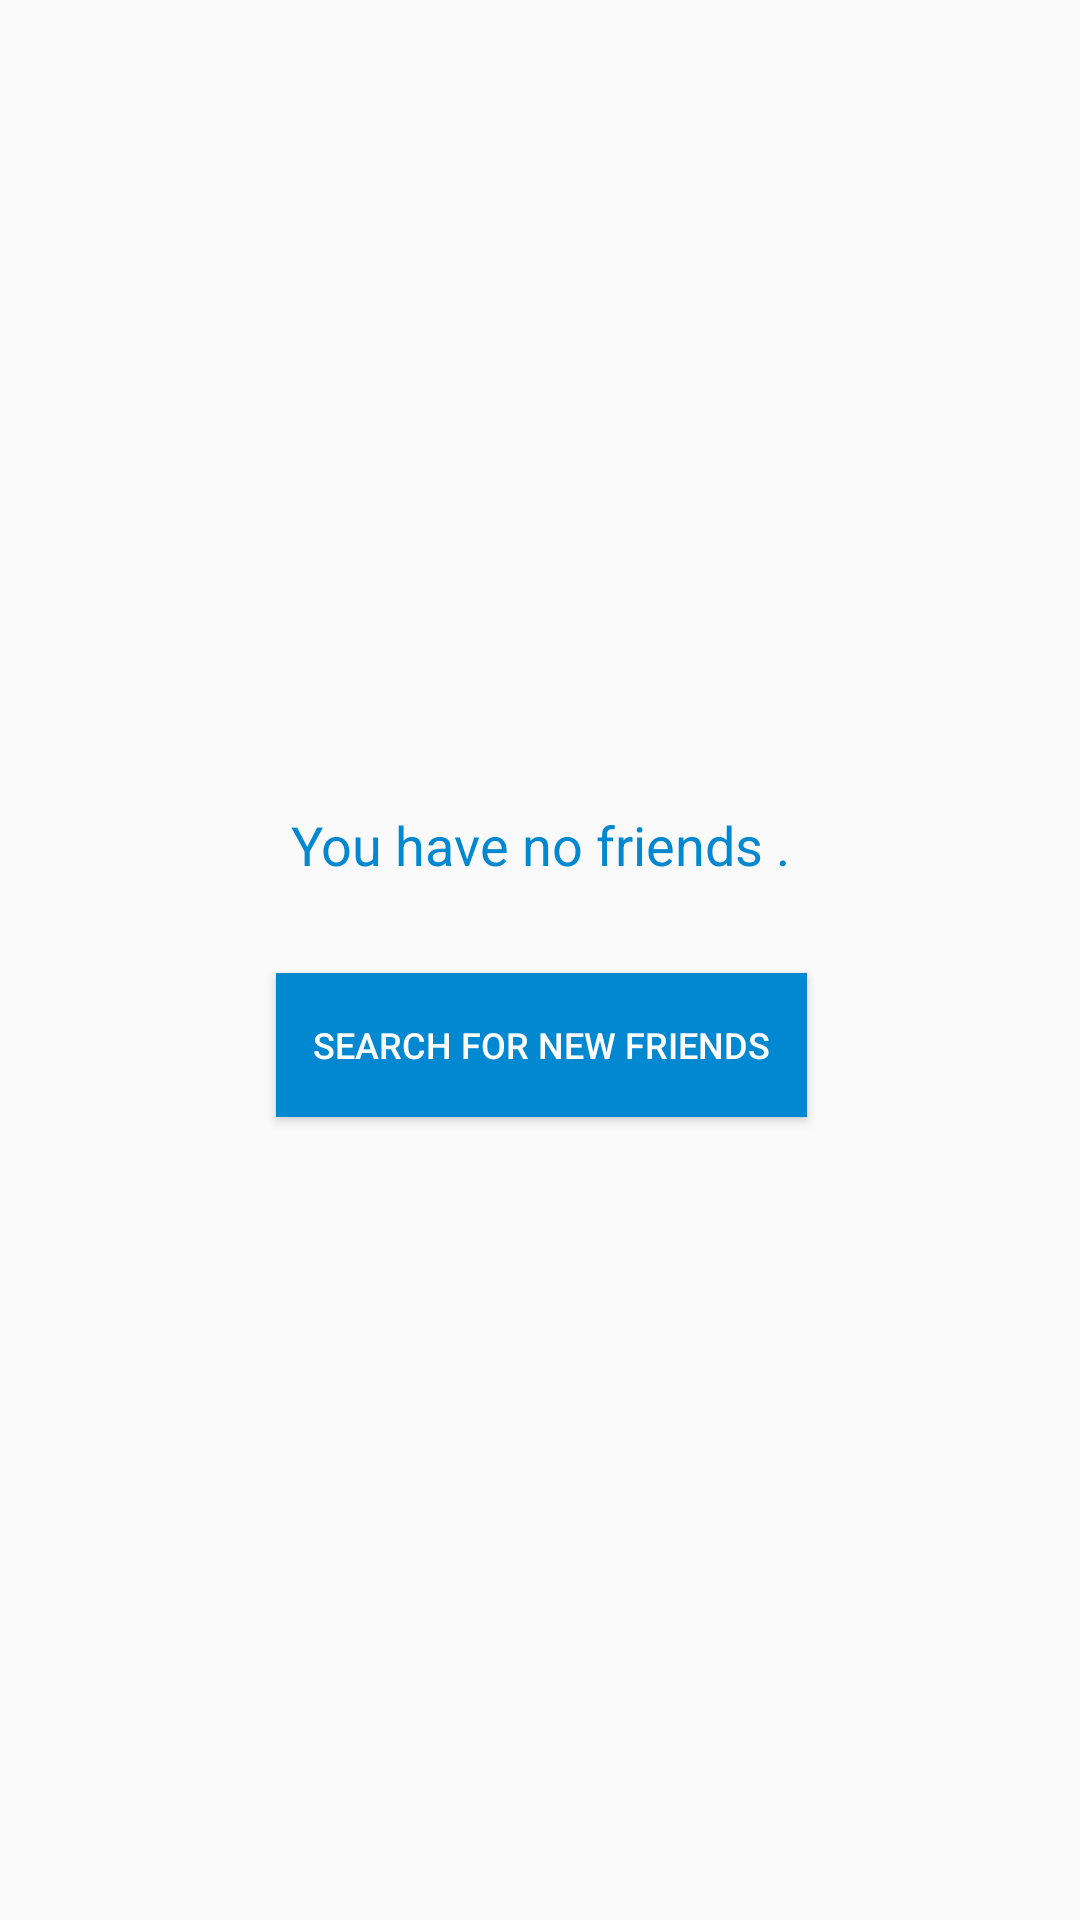

Here is an Android app screen rendered from its layout file. Give the layout XML and the strings, colors and styles it references.
<!-- AndroidManifest.xml: application theme AppTheme -->
<!-- res/layout/friends_tab.xml -->
<?xml version="1.0" encoding="utf-8"?>
<android.support.constraint.ConstraintLayout xmlns:android="http://schemas.android.com/apk/res/android"
    xmlns:app="http://schemas.android.com/apk/res-auto"
    xmlns:tools="http://schemas.android.com/tools"
    android:layout_width="match_parent"
    android:layout_height="match_parent">

    <ProgressBar
        android:id="@+id/progressBar"
        android:layout_width="80dp"
        android:layout_height="80dp"
        android:layout_marginBottom="8dp"
        android:layout_marginEnd="8dp"
        android:layout_marginLeft="8dp"
        android:layout_marginRight="8dp"
        android:layout_marginStart="8dp"
        android:layout_marginTop="8dp"
        app:layout_constraintBottom_toBottomOf="parent"
        app:layout_constraintEnd_toEndOf="@+id/friends_list"
        app:layout_constraintHorizontal_bias="0.512"
        app:layout_constraintStart_toStartOf="parent"
        app:layout_constraintTop_toTopOf="parent"
        app:layout_constraintVertical_bias="0.499"
        android:indeterminateDrawable="@drawable/spinner"

        />


    <android.support.constraint.ConstraintLayout
        android:layout_width="match_parent"
        android:layout_height="match_parent"
        android:id="@+id/nofriends"
        >

        <TextView
            android:id="@+id/textView2"
            android:layout_width="wrap_content"
            android:layout_height="27dp"
            android:layout_marginBottom="8dp"
            android:layout_marginEnd="8dp"
            android:layout_marginLeft="8dp"
            android:layout_marginRight="8dp"
            android:layout_marginStart="8dp"
            android:layout_marginTop="8dp"
            android:text="@string/no_friends"
            android:textColor="@color/colorPrimaryDark"
            android:textSize="18sp"
            app:layout_constraintBottom_toBottomOf="parent"
            app:layout_constraintEnd_toEndOf="parent"
            app:layout_constraintStart_toStartOf="parent"
            app:layout_constraintTop_toTopOf="parent"
            app:layout_constraintVertical_bias="0.438" />

        <android.support.v7.widget.AppCompatButton
            android:id="@+id/search_btn"
            android:layout_width="177dp"
            android:layout_height="wrap_content"
            android:layout_marginBottom="8dp"
            android:layout_marginEnd="8dp"
            android:layout_marginLeft="8dp"
            android:layout_marginRight="8dp"
            android:layout_marginStart="8dp"
            android:layout_marginTop="8dp"
            android:background="@color/colorPrimaryDark"
            android:padding="10dp"
            android:text="search for new friends"
            android:textSize="12sp"
            app:layout_constraintBottom_toBottomOf="parent"
            app:layout_constraintEnd_toEndOf="parent"
            app:layout_constraintHorizontal_bias="0.502"
            app:layout_constraintStart_toStartOf="parent"
            app:layout_constraintTop_toBottomOf="@+id/textView2"
            app:layout_constraintVertical_bias="0.071" />
    </android.support.constraint.ConstraintLayout>


    <ListView
        android:id="@+id/friends_list"
        android:layout_width="0dp"
        android:layout_height="0dp"
        android:layout_marginBottom="8dp"
        android:layout_marginEnd="8dp"
        android:layout_marginLeft="8dp"
        android:layout_marginRight="8dp"
        android:layout_marginStart="8dp"
        android:layout_marginTop="8dp"
        app:layout_behavior="@string/appbar_scrolling_view_behavior"
        app:layout_constraintBottom_toBottomOf="parent"
        app:layout_constraintEnd_toEndOf="parent"
        app:layout_constraintHorizontal_bias="0.0"
        app:layout_constraintStart_toStartOf="parent"
        app:layout_constraintTop_toTopOf="parent"
        app:layout_constraintVertical_bias="0.0" />

</android.support.constraint.ConstraintLayout>
<!-- resources referenced by this layout -->
<resources>
  <color name="colorPrimaryDark">#0288D1</color>
  <string name="no_friends">You have no friends .</string>
  <style name="AppTheme" parent="Theme.AppCompat.Light.NoActionBar">
          
          <item name="colorPrimary">@color/colorPrimary</item>
          <item name="colorPrimaryDark">@color/colorPrimaryDark</item>
          <item name="colorAccent">@color/colorAccent</item>
          <item name="colorControlNormal">#EEEEEE</item>
          <item name="colorControlActivated">#ffffff</item>
          <item name="colorControlHighlight">#ffffff</item>
          <item name="android:textColor">#ffffff</item>
  
  
      </style>
  <color name="colorPrimary">#03A9F4</color>
  <color name="colorAccent">#FFFFFF</color>
</resources>
